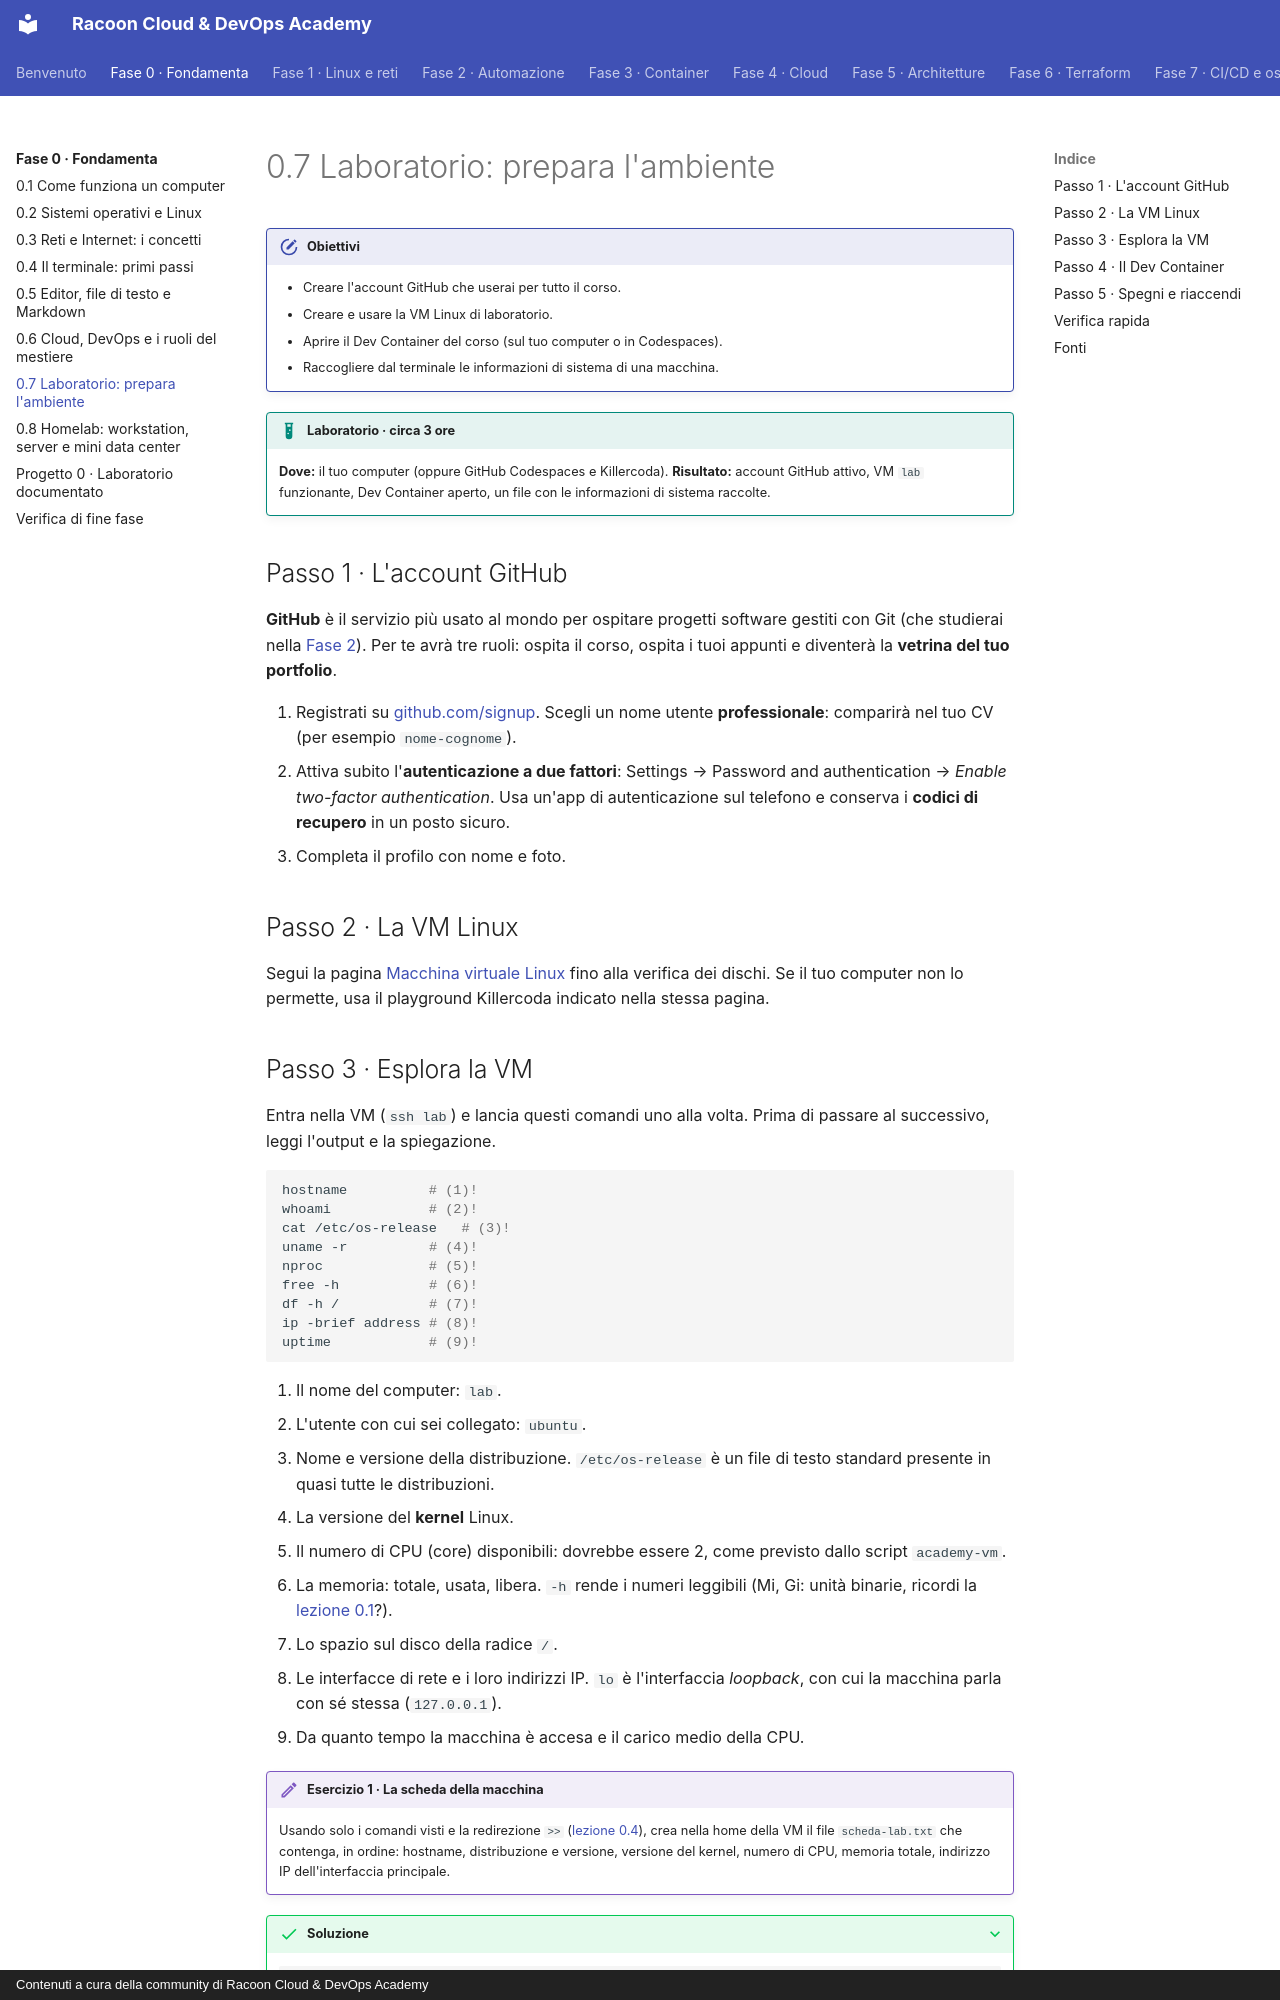

repository: imredracoon/racoon-cloud-devops-academy · page: fase-0/07-laboratorio/index.html · generator: mkdocs · copyright: Contenuti a cura della community di Racoon Cloud & DevOps Academy

# 0.7 Laboratorio: prepara l'ambiente

!!! obiettivi "Obiettivi"
    - Creare l'account GitHub che userai per tutto il corso.
    - Creare e usare la VM Linux di laboratorio.
    - Aprire il Dev Container del corso (sul tuo computer o in Codespaces).
    - Raccogliere dal terminale le informazioni di sistema di una macchina.

!!! laboratorio "Laboratorio · circa 3 ore"
    **Dove:** il tuo computer (oppure GitHub Codespaces e Killercoda).
    **Risultato:** account GitHub attivo, VM `lab` funzionante, Dev Container aperto, un file con le informazioni
    di sistema raccolte.

## Passo 1 · L'account GitHub

**GitHub** è il servizio più usato al mondo per ospitare progetti software gestiti con Git (che studierai nella
[Fase 2](../fase-2/index.md)). Per te avrà tre ruoli: ospita il corso, ospita i tuoi appunti e diventerà la **vetrina del tuo portfolio**.

1. Registrati su [github.com/signup](https://github.com/signup). Scegli un nome utente **professionale**:
   comparirà nel tuo CV (per esempio `nome-cognome`).
2. Attiva subito l'**autenticazione a due fattori**: Settings → Password and authentication → *Enable two-factor
   authentication*. Usa un'app di autenticazione sul telefono e conserva i **codici di recupero** in un posto sicuro.
3. Completa il profilo con nome e foto.

## Passo 2 · La VM Linux

Segui la pagina [Macchina virtuale Linux](../ambiente/vm-linux.md) fino alla verifica dei dischi. Se il tuo
computer non lo permette, usa il playground Killercoda indicato nella stessa pagina.

## Passo 3 · Esplora la VM

Entra nella VM (`ssh lab`) e lancia questi comandi uno alla volta. Prima di passare al successivo,
leggi l'output e la spiegazione.

```bash
hostname          # (1)!
whoami            # (2)!
cat /etc/os-release   # (3)!
uname -r          # (4)!
nproc             # (5)!
free -h           # (6)!
df -h /           # (7)!
ip -brief address # (8)!
uptime            # (9)!
```

1.  Il nome del computer: `lab`.
2.  L'utente con cui sei collegato: `ubuntu`.
3.  Nome e versione della distribuzione. `/etc/os-release` è un file di testo standard presente in quasi tutte le distribuzioni.
4.  La versione del **kernel** Linux.
5.  Il numero di CPU (core) disponibili: dovrebbe essere 2, come previsto dallo script `academy-vm`.
6.  La memoria: totale, usata, libera. `-h` rende i numeri leggibili (Mi, Gi: unità binarie, ricordi la [lezione 0.1](01-computer.md)?).
7.  Lo spazio sul disco della radice `/`.
8.  Le interfacce di rete e i loro indirizzi IP. `lo` è l'interfaccia *loopback*, con cui la macchina parla con sé stessa (`127.0.0.1`).
9.  Da quanto tempo la macchina è accesa e il carico medio della CPU.

!!! esercizio "Esercizio 1 · La scheda della macchina"
    Usando solo i comandi visti e la redirezione `>>` ([lezione 0.4](04-terminale.md)), crea nella home della VM il file
    `scheda-lab.txt` che contenga, in ordine: hostname, distribuzione e versione, versione del kernel, numero di CPU,
    memoria totale, indirizzo IP dell'interfaccia principale.

??? success "Soluzione"
    ```bash
    hostname > scheda-lab.txt
    grep PRETTY_NAME /etc/os-release >> scheda-lab.txt
    uname -r >> scheda-lab.txt
    nproc >> scheda-lab.txt
    free -h | grep Mem >> scheda-lab.txt
    ip -brief address >> scheda-lab.txt
    cat scheda-lab.txt
    ```
    **Spiegazione.** Il primo comando usa `>` per creare il file da zero, gli altri `>>` per aggiungere. Sono
    comparsi due strumenti nuovi che studierai nella [Fase 1](../fase-1/index.md): `grep`, che mostra solo le righe che contengono una
    parola, e il simbolo `|` (*pipe*), che passa l'output di un comando come input al successivo.
    Va bene anche una soluzione senza `grep`: l'importante è che il file contenga le informazioni richieste.
